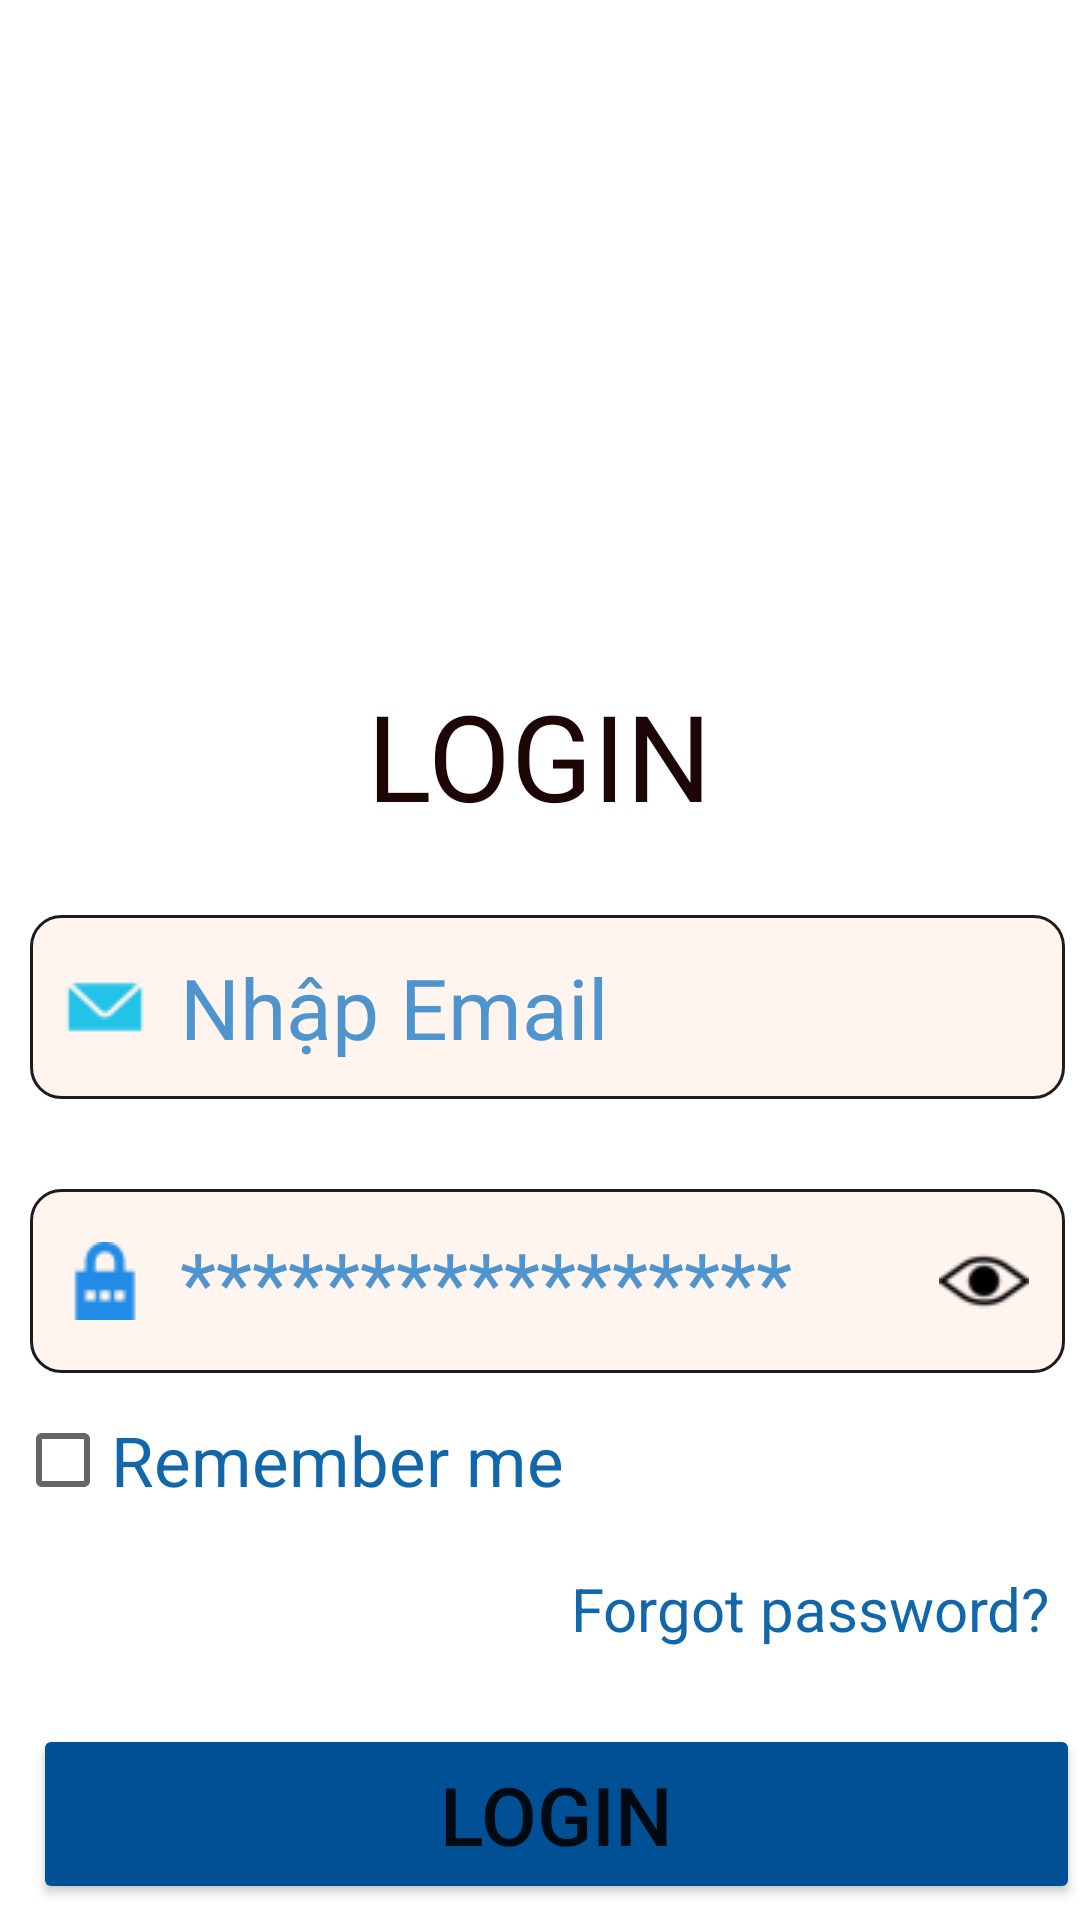

Here is an Android app screen rendered from its layout file. Give the layout XML and the strings, colors and styles it references.
<!-- AndroidManifest.xml: application theme Theme.BTFirebase -->
<!-- res/layout/activity_login.xml -->
<?xml version="1.0" encoding="utf-8"?>
<RelativeLayout xmlns:android="http://schemas.android.com/apk/res/android"
    xmlns:app="http://schemas.android.com/apk/res-auto"
    xmlns:tools="http://schemas.android.com/tools"
    android:layout_width="match_parent"
    android:layout_height="match_parent"
    tools:context=".Login">
    
    <RelativeLayout
        android:id="@+id/headerlg"
        android:layout_width="match_parent"
        android:layout_height="270dp">
        <ImageView
            android:id="@+id/img_login"
            android:layout_width="match_parent"
            android:layout_height="220dp"
            android:scaleType="centerCrop"
            android:src="@drawable/img_login"
            />

        <TextView
            android:layout_marginTop="5dp"
            android:id="@+id/txtlogin1"
            android:layout_width="wrap_content"
            android:layout_height="wrap_content"
            android:layout_below="@+id/img_login"
            android:layout_centerInParent="true"
            android:text="@string/login"
            android:textColor="#1C0606"
            android:textSize="40sp" />
    </RelativeLayout>
    
    <RelativeLayout
        android:id="@+id/bodylg"
        android:layout_width="match_parent"
        android:layout_height="wrap_content"
        android:layout_below="@+id/headerlg">

        <LinearLayout
            android:layout_width="match_parent"
            android:layout_height="wrap_content"
            android:layout_margin="5dp"
            android:orientation="vertical">

            <EditText
                android:id="@+id/edt_email"
                android:layout_width="wrap_content"
                android:layout_height="wrap_content"
                android:layout_marginLeft="5dp"
                android:layout_marginTop="30dp"
                android:layout_marginBottom="30dp"
                android:background="@drawable/layerlg"
                android:drawableLeft="@drawable/ic_email"
                android:drawablePadding="12dp"
                android:ems="12"
                android:inputType="textEmailAddress"
                android:hint="@string/txtuserlogin"
                android:padding="12dp"
                android:textColorHint="#4F94CD"
                android:textSize="28sp" />

            <EditText
                android:id="@+id/edt_password"
                android:layout_width="wrap_content"
                android:layout_height="wrap_content"
                android:layout_marginLeft="5dp"
                android:background="@drawable/layerlg"
                android:drawableLeft="@drawable/ic_password"
                android:drawableRight="@drawable/ic_eye"
                android:drawablePadding="12dp"
                android:ems="12"
                android:hint="@string/txtpwlogin"
                android:inputType="textPassword"
                android:padding="12dp"
                android:textColorHint="#4F94CD"
                android:textSize="28sp" />
        </LinearLayout>
    </RelativeLayout>
    
    <RelativeLayout
        android:layout_width="match_parent"
        android:layout_height="wrap_content"
        android:layout_below="@+id/bodylg">

        <LinearLayout
            android:layout_width="match_parent"
            android:layout_height="match_parent"
            android:orientation="vertical">
            
            <CheckBox
                android:id="@+id/checkboxRemember"
                android:layout_width="wrap_content"
                android:layout_height="wrap_content"
                android:layout_marginLeft="5dp"
                android:text="@string/cbremember"
                android:textColor="#1167AA"
                android:textSize="23sp" />

            <TextView
                android:layout_width="wrap_content"
                android:layout_height="wrap_content"
                android:layout_gravity="right"
                android:layout_marginTop="12dp"
                android:layout_marginRight="10dp"
                android:text="@string/recoverpw"
                android:textColor="#1167AA"
                android:textSize="20sp" />
            
            <Button
                android:id="@+id/btn_login"
                android:layout_width="wrap_content"
                android:layout_height="wrap_content"
                android:layout_marginLeft="11dp"
                android:layout_marginTop="25dp"
                android:backgroundTint="#005096"
                android:ems="12"
                android:padding="12dp"
                android:text="@string/btnlogin"
                android:textSize="27sp" />
            
            <TextView
                android:id="@+id/tv_Signup"
                android:layout_width="wrap_content"
                android:layout_height="wrap_content"
                android:layout_gravity="center_horizontal"
                android:layout_marginTop="20dp"
                android:padding="8dp"
                android:text="@string/testview"
                android:textColor="#254981"
                android:textSize="25dp" />

        </LinearLayout>
    </RelativeLayout>
</RelativeLayout>
<!-- resources referenced by this layout -->
<resources>
  <!-- drawable ic_email: png bitmap (drawable, 596 bytes) -->
  <!-- drawable ic_eye: png bitmap (drawable, 703 bytes) -->
  <!-- drawable ic_password: png bitmap (drawable, 540 bytes) -->
  <!-- drawable layerlg (drawable) -->
  <?xml version="1.0" encoding="utf-8"?>
  <shape xmlns:android="http://schemas.android.com/apk/res/android">
      <solid android:color="#FFF5EE"/>
      <stroke android:width="1dp" android:color="#1C1C1C"/>
      <corners android:radius="10dp"/>
  </shape>
  <string name="btnlogin">Login</string>
  <string name="cbremember">Remember me</string>
  <string name="login">LOGIN</string>
  <string name="recoverpw">Forgot password?</string>
  <string name="testview">Don\'t have an account?</string>
  <string name="txtpwlogin">*****************</string>
  <string name="txtuserlogin">Nhập Email</string>
  <style name="Theme.BTFirebase" parent="Theme.MaterialComponents.DayNight.DarkActionBar">
          
          <item name="colorPrimary">@color/purple_500</item>
          <item name="colorPrimaryVariant">@color/purple_700</item>
          <item name="colorOnPrimary">@color/white</item>
          
          <item name="colorSecondary">@color/teal_200</item>
          <item name="colorSecondaryVariant">@color/teal_700</item>
          <item name="colorOnSecondary">@color/black</item>
          
          <item name="android:statusBarColor" tools:targetApi="l">?attr/colorPrimaryVariant</item>
          
      </style>
  <!-- not gathered from this repository: default colours our renderer supplied (Android Studio template values) -->
  <color name="purple_500">#FF6200EE</color>
  <color name="purple_700">#FF3700B3</color>
  <color name="teal_200">#FF03DAC5</color>
  <color name="teal_700">#FF018786</color>
  <color name="black">#FF000000</color>
  <color name="white">#FFFFFFFF</color>
</resources>
